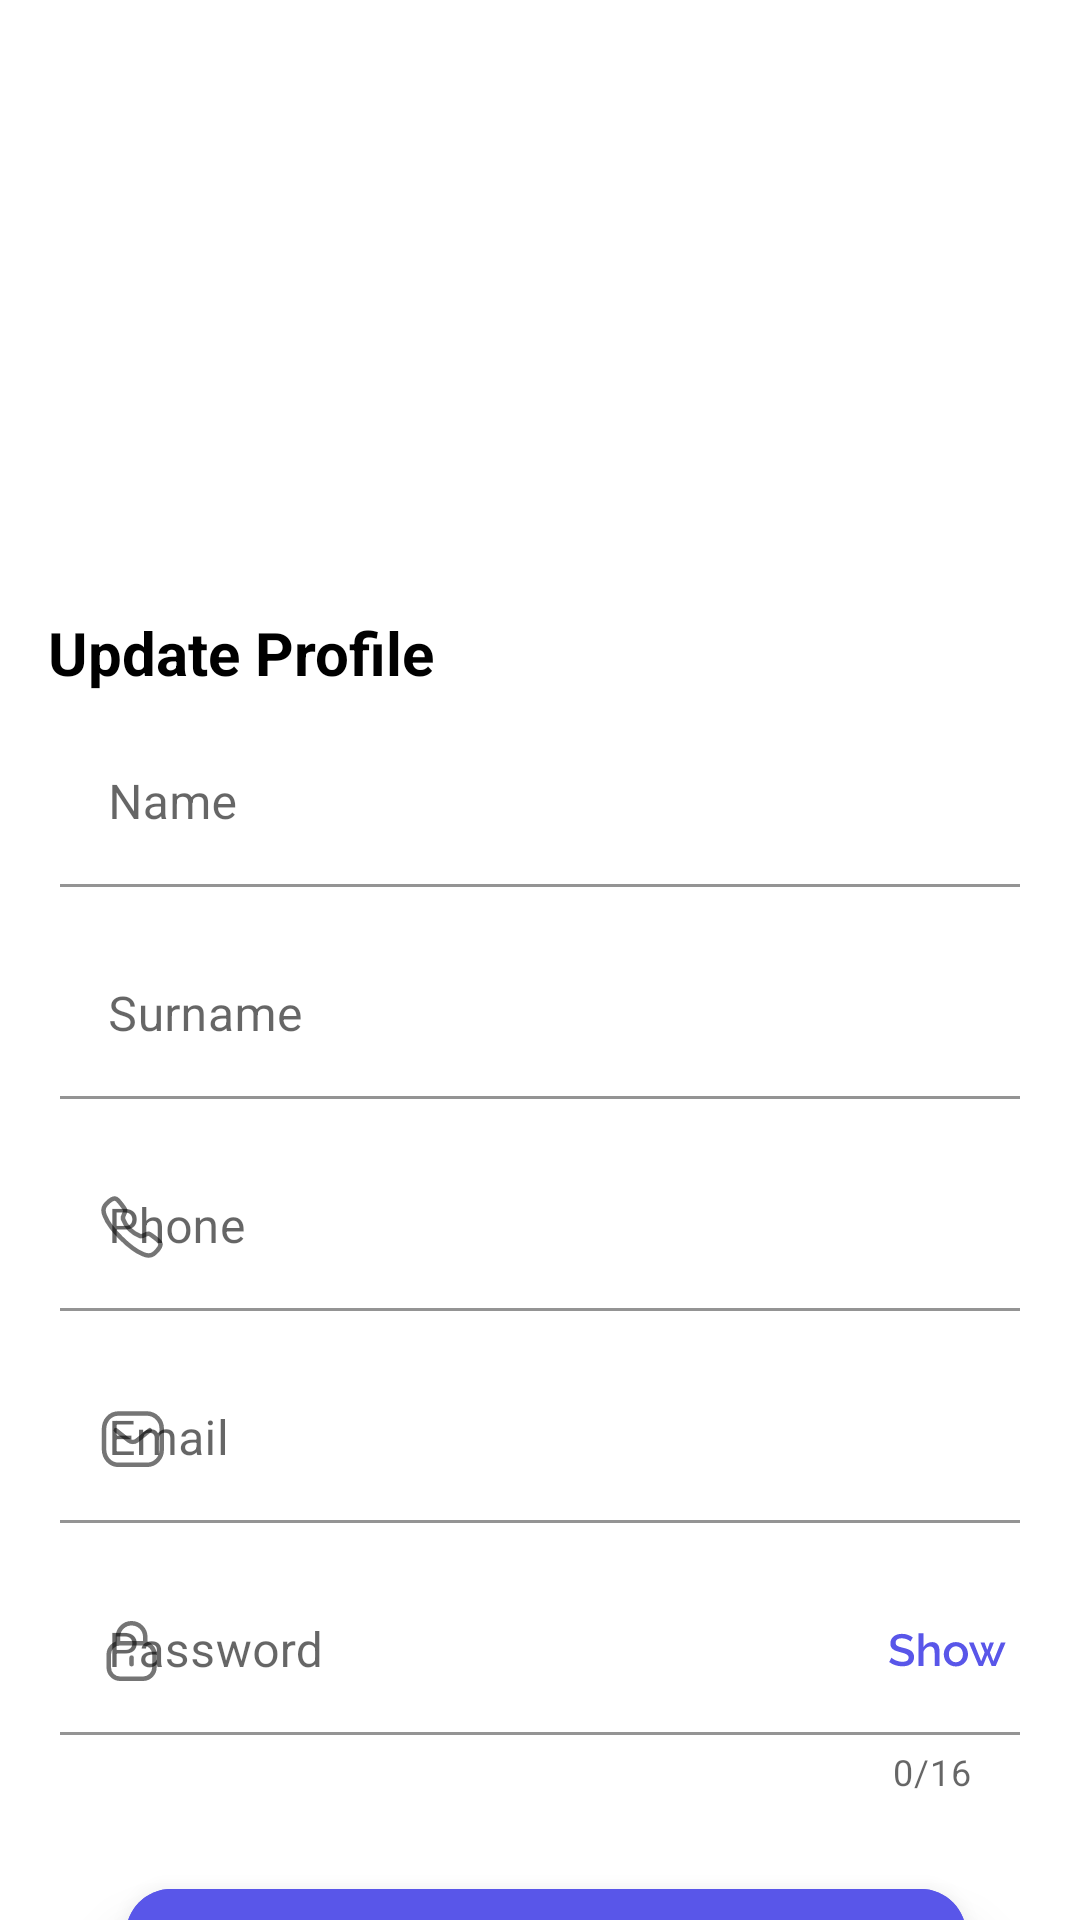

This screen was rendered from an Android layout file. Write that file and the resources it references.
<!-- AndroidManifest.xml: application theme Theme.ECommerceApp -->
<!-- res/layout/fragment_profile.xml -->
<?xml version="1.0" encoding="utf-8"?>
<androidx.constraintlayout.widget.ConstraintLayout xmlns:android="http://schemas.android.com/apk/res/android"
    xmlns:app="http://schemas.android.com/apk/res-auto"
    xmlns:tools="http://schemas.android.com/tools"
    android:layout_width="match_parent"
    android:layout_height="match_parent"
    tools:context=".view.ProfileFragment">

    <androidx.core.widget.NestedScrollView
        android:layout_width="match_parent"
        android:layout_height="match_parent"
        app:layout_constraintEnd_toEndOf="parent"
        app:layout_constraintStart_toStartOf="parent"
        app:layout_constraintTop_toTopOf="parent">

        <androidx.constraintlayout.widget.ConstraintLayout
            android:layout_width="match_parent"
            android:layout_height="match_parent"
            android:background="@drawable/login_bg"
            app:layout_constraintBottom_toTopOf="parent"
            app:layout_constraintEnd_toEndOf="parent"
            app:layout_constraintStart_toStartOf="parent">

            <androidx.constraintlayout.widget.ConstraintLayout
                android:layout_width="match_parent"
                android:layout_height="match_parent"
                android:layout_marginTop="180dp"
                android:paddingBottom="30dp"
                android:background="@drawable/rounded_shape"
                android:backgroundTint="@color/white"
                app:layout_constraintEnd_toEndOf="parent"
                app:layout_constraintHorizontal_bias="0.0"
                app:layout_constraintStart_toStartOf="parent"
                app:layout_constraintTop_toTopOf="parent">

                <com.google.android.material.textfield.TextInputLayout
                    android:id="@+id/passwordTextContainer"
                    style="@style/textInputLayouts"
                    android:layout_marginTop="15dp"
                    android:hint="@string/password"
                    app:counterEnabled="true"
                    app:counterMaxLength="16"
                    app:endIconDrawable="@drawable/ic_show"
                    app:endIconMode="password_toggle"
                    app:endIconTint="@color/main_color"
                    app:layout_constraintEnd_toEndOf="parent"
                    app:layout_constraintHorizontal_bias="1.0"
                    app:layout_constraintStart_toStartOf="parent"
                    app:layout_constraintTop_toBottomOf="@+id/emailTextContainer"
                    app:startIconContentDescription="Password"
                    app:startIconDrawable="@drawable/ic_lock">

                    <com.google.android.material.textfield.TextInputEditText
                        android:id="@+id/passwordText"
                        style="@style/editTexts"
                        android:inputType="textPassword"
                        android:maxLength="16" />

                </com.google.android.material.textfield.TextInputLayout>

                <com.google.android.material.textfield.TextInputLayout
                    android:id="@+id/phoneNumberTextContainer"
                    style="@style/textInputLayouts"
                    android:layout_marginTop="15dp"
                    android:hint="@string/phone"
                    app:endIconMode="clear_text"
                    app:layout_constraintEnd_toEndOf="parent"
                    app:layout_constraintHorizontal_bias="1.0"
                    app:layout_constraintStart_toStartOf="parent"
                    app:layout_constraintTop_toBottomOf="@+id/surnameTextContainer"
                    app:startIconContentDescription="Email"
                    app:startIconDrawable="@drawable/ic_call">

                    <com.google.android.material.textfield.TextInputEditText
                        android:id="@+id/phoneNumberText"
                        style="@style/editTexts"
                        android:inputType="phone" />
                </com.google.android.material.textfield.TextInputLayout>

                <com.google.android.material.textfield.TextInputLayout
                    android:id="@+id/emailTextContainer"
                    style="@style/textInputLayouts"
                    android:layout_marginTop="15dp"
                    android:hint="@string/email"
                    app:endIconMode="clear_text"
                    app:layout_constraintEnd_toEndOf="parent"
                    app:layout_constraintHorizontal_bias="1.0"
                    app:layout_constraintStart_toStartOf="parent"
                    app:layout_constraintTop_toBottomOf="@id/phoneNumberTextContainer"
                    app:startIconContentDescription="Email"
                    app:startIconDrawable="@drawable/ic_mail">

                    <com.google.android.material.textfield.TextInputEditText
                        android:id="@+id/emailText"
                        style="@style/editTexts"
                        android:inputType="textEmailAddress" />
                </com.google.android.material.textfield.TextInputLayout>

                <com.google.android.material.textfield.TextInputLayout
                    android:id="@+id/surnameTextContainer"
                    style="@style/textInputLayouts"
                    android:layout_marginTop="15dp"
                    android:hint="@string/surname"
                    app:endIconMode="clear_text"
                    app:layout_constraintEnd_toEndOf="parent"
                    app:layout_constraintHorizontal_bias="1.0"
                    app:layout_constraintStart_toStartOf="parent"
                    app:layout_constraintTop_toBottomOf="@+id/nameTextContainer"
                    app:startIconContentDescription="Email"
                    app:startIconDrawable="@drawable/ic_profile">

                    <com.google.android.material.textfield.TextInputEditText
                        android:id="@+id/surnameText"
                        style="@style/editTexts"
                        android:inputType="text" />
                </com.google.android.material.textfield.TextInputLayout>

                <com.google.android.material.textfield.TextInputLayout
                    android:id="@+id/nameTextContainer"
                    style="@style/textInputLayouts"
                    android:layout_marginTop="60dp"
                    android:hint="@string/name"
                    app:endIconMode="clear_text"
                    app:layout_constraintEnd_toEndOf="parent"
                    app:layout_constraintHorizontal_bias="0.0"
                    app:layout_constraintStart_toStartOf="parent"
                    app:layout_constraintTop_toTopOf="parent"
                    app:startIconContentDescription="Email"
                    app:startIconDrawable="@drawable/ic_profile">

                    <com.google.android.material.textfield.TextInputEditText
                        android:id="@+id/nameText"
                        style="@style/editTexts"
                        android:inputType="text" />
                </com.google.android.material.textfield.TextInputLayout>

                <com.google.android.material.button.MaterialButton
                    android:id="@+id/updateButton"
                    style="@style/buttons"
                    android:layout_marginTop="23dp"
                    android:text="update"
                    app:layout_constraintEnd_toEndOf="parent"
                    app:layout_constraintStart_toStartOf="parent"
                    app:layout_constraintTop_toBottomOf="@+id/passwordTextContainer" />

                <com.google.android.material.button.MaterialButton
                    android:id="@+id/signOutButton"
                    style="@style/buttons"
                    android:text="Sıgn out"
                    app:layout_constraintEnd_toEndOf="parent"
                    app:layout_constraintStart_toStartOf="parent"
                    app:layout_constraintTop_toBottomOf="@+id/updateButton" />

                <TextView
                    android:id="@+id/updateTextView"
                    style="@style/loginBlackTexts"
                    android:text="Update Profile"
                    app:layout_constraintStart_toStartOf="parent"
                    app:layout_constraintTop_toTopOf="parent" />
            </androidx.constraintlayout.widget.ConstraintLayout>

            <TextView
                android:id="@+id/userNameText"
                style="@style/loginWhiteTexts"
                android:layout_marginStart="36dp"
                android:layout_marginTop="76dp"
                android:textSize="35sp"
                app:layout_constraintStart_toStartOf="parent"
                app:layout_constraintTop_toTopOf="parent" />
        </androidx.constraintlayout.widget.ConstraintLayout>

    </androidx.core.widget.NestedScrollView>
</androidx.constraintlayout.widget.ConstraintLayout>
<!-- resources referenced by this layout -->
<resources>
  <color name="main_color">#5956E9</color>
  <color name="white">#FFFFFFFF</color>
  <!-- drawable rounded_shape (drawable) -->
  <?xml version="1.0" encoding="utf-8"?>
  <shape xmlns:android="http://schemas.android.com/apk/res/android">
      <corners android:topLeftRadius="30dp"
          android:topRightRadius="30dp"/>
  </shape>
  <string name="email">Email</string>
  <string name="name">Name</string>
  <string name="password">Password</string>
  <string name="phone">Phone</string>
  <string name="surname">Surname</string>
  <style name="buttons">
          <item name="android:layout_width">match_parent</item>
          <item name="android:layout_height">wrap_content</item>
          <item name="android:backgroundTint">@color/main_color</item>
          <item name="android:stateListAnimator">@null</item>
          <item name="android:elevation">10dp</item>
          <item name="android:translationZ">2dp</item>
          <item name="android:translationX">2dp</item>
          <item name="android:translationY">2dp</item>
          <item name="android:textStyle">bold</item>
          <item name="cornerRadius">15dp</item>
          <item name="android:layout_marginHorizontal" tools:targetApi="o">40dp</item>
          <item name="android:paddingVertical" tools:targetApi="o">18dp</item>
      </style>
  <style name="editTexts">
          <item name="android:layout_width">match_parent</item>
          <item name="android:layout_height">match_parent</item>
          <item name="android:lines">1</item>
          <item name="backgroundTint">@color/white</item>
      </style>
  <style name="loginBlackTexts">
          <item name="android:layout_width">wrap_content</item>
          <item name="android:layout_height">wrap_content</item>
          <item name="android:textStyle">bold</item>
          <item name="android:textSize">20sp</item>
          <item name="android:textColor">@color/black1</item>
          <item name="android:layout_marginStart">16dp</item>
          <item name="android:layout_marginTop">24dp</item>
      </style>
  <style name="loginWhiteTexts">
          <item name="android:layout_width">wrap_content</item>
          <item name="android:layout_height">wrap_content</item>
          <item name="android:textStyle">bold</item>
          <item name="android:textColor">@color/white</item>
      </style>
  <style name="textInputLayouts">
          <item name="android:layout_width">match_parent</item>
          <item name="android:layout_height">wrap_content</item>
          <item name="android:paddingHorizontal" tools:targetApi="o">20dp</item>
          <item name="helperTextTextColor">@color/red</item>
      </style>
  <style name="Theme.ECommerceApp" parent="Theme.MaterialComponents.DayNight.NoActionBar">
          
          <item name="colorPrimary">@color/purple_500</item>
          <item name="colorPrimaryVariant">@color/purple_700</item>
          <item name="colorOnPrimary">@color/white</item>
          
          <item name="colorSecondary">@color/teal_200</item>
          <item name="colorSecondaryVariant">@color/teal_700</item>
          <item name="colorOnSecondary">#000000</item>
          
          <item name="android:statusBarColor" tools:targetApi="l">?attr/colorPrimaryVariant</item>
          
          <item name="fontFamily">@font/raleway</item>
      </style>
  <color name="black1">#FF000000</color>
  <color name="red">#DB3022</color>
  <color name="purple_500">#FF6200EE</color>
  <color name="purple_700">#FF3700B3</color>
  <color name="teal_200">#FF03DAC5</color>
  <color name="teal_700">#FF018786</color>
</resources>
